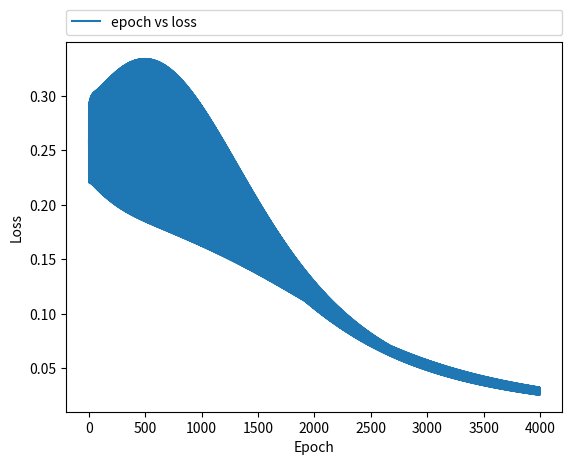

This chart was generated by the following Python code:
import numpy as np
import matplotlib.pyplot as plt


def sigmoid(x):
    return 1/(1+np.exp(-x))


def back_prop_w(g, y, x1):
    return (-2)*(g-y)*y*(1-y)*x1


def back_prop_theta(g, y):
    return 2*(g-y)*y*(1-y)


def feedforward(x1, x2, w1, w2, theta):
    return sigmoid(x1*w1 + x2*w2 - theta)


w1_1_1 = 0.5
w1_1_2 = 0.5
w1_2_1 = 0.5
w1_2_2 = 0.5
w2_1 = 0.5
w2_2 = 0.5

theta1 = 0.5
theta2 = 0.5
theta = 0.5

lr = 0.1
epoch = 4000
wb1_1_1 = list()
wb1_1_2 = list()
wb1_2_1 = list()
wb1_2_2 = list()
wb2_1 = list()
wb2_2 = list()

thetab1 = list()
thetab2 = list()
thetab3 = list()

loss1 = []
loss2 = []
loss3 = []
# And
# Or
# And
for i in range(epoch):
    if i % 4 == 0:
        x1 = 0
        x2 = 0
        g1 = 0
        g2 = 0
        g = 0
    elif i % 4 == 1:
        x1 = 1
        x2 = 0
        g1 = 0
        g2 = 1
        g = 1
    elif i % 4 == 2:
        x1 = 0
        x2 = 1
        g1 = 0
        g2 = 1
        g = 1
    elif i % 4 == 3:
        x1 = 1
        x2 = 1
        g1 = 1
        g2 = 1
        g = 0

    y1 = feedforward(x1, x2, w1_1_1, w1_1_2, theta1)
    y2 = feedforward(x1, x2, w1_2_1, w1_2_2, theta2)
    y = feedforward(y1, y2, w2_1, w2_2, theta)
    w1_1_1 = w1_1_1 - lr*back_prop_w(g1, y1, x1)
    w1_1_2 = w1_1_2 - lr*back_prop_w(g1, y1, x2)
    w1_2_1 = w1_2_1 - lr*back_prop_w(g2, y2, x1)
    w1_2_2 = w1_2_2 - lr*back_prop_w(g2, y2, x2)
    w2_1 = w2_1 - lr*back_prop_w(g, y, y1)
    w2_2 = w2_2 - lr*back_prop_w(g, y, y2)

    theta1 = theta1 - lr*back_prop_theta(g1, y1)
    theta2 = theta2 - lr*back_prop_theta(g2, y2)
    theta = theta - lr*back_prop_theta(g, y)

    # print("y1\t:", y1, "g1\t:", g1, "g1-y1\t:",
    #       g1-y1, "x1\t:", x1, "x2\t:", x2)
    # print("w1_1_1\t:", w1_1_1, "w1_1_2\t:", w1_1_2, "theta1\t:", theta1)
    # print("y2\t:", y2, "g2\t:", g2, "g2-y2\t:",
    #       g2-y2, "x1\t:", x1, "x2\t:", x2)
    # print("w1_2_1\t:", w1_2_1, "w1_2_2\t:", w1_2_2, "theta2\t:", theta2)
    # print("y\t:", y, "g\t:", g, "g-y\t:",
    #       g-y, "x1\t:", x1, "x2\t:", x2)
    # print("w2_1\t:", w2_1, "w2_2\t:", w2_2, "theta\t:", theta)

    # print("-------------------------------------------------")

    wb1_1_1.append(w1_1_1)
    wb1_1_2.append(w1_1_2)
    wb1_2_1.append(w1_2_1)
    wb1_2_2.append(w1_2_2)
    wb2_1.append(w2_1)
    wb2_2.append(w2_2)

    thetab1.append(theta1)
    thetab2.append(theta2)
    thetab3.append(theta)

    loss1.append((y1-g1)**2)
    loss2.append((y2-g2)**2)
    loss3.append((y-g)**2)

x = np.arange(1, epoch, 1)
# print(x)

# plt.figure(1)
# plt.plot(x, wb1_1_1[1:epoch], 'k',label="epoch vs w11")
# plt.figure(2)
# plt.plot(x, wb1_1_2[1:epoch], 'k',label="epoch vs w12")
# plt.figure(3)
# plt.plot(x, wb1_2_1[1:epoch], 'k',label="epoch vs w21")
# plt.figure(4)
# plt.plot(x, wb1_2_2[1:epoch], 'k',label="epoch vs w22")
# plt.figure(5)
# plt.plot(x, wb2_1[1:epoch], 'k',label="epoch vs w1")
# plt.figure(6)
# plt.plot(x, wb2_2[1:epoch], 'k',label="epoch vs w2")
# plt.plot(x,thetab3[1:epoch],'k',label="epoch vs theta")

# plt.ylabel('theta')
# plt.xlabel('Epoch')


# plt.show()

# plt.figure(1)
# plt.plot(x,loss1[1:epoch],'-',label ="epoch vs loss1")

# plt.figure(2)
# plt.plot(x,loss2[1:epoch],'-',label ="epoch vs loss2")

plt.figure(3)
plt.plot(x,loss3[1:epoch],'-',label ="epoch vs loss")

plt.ylabel('Loss')
plt.xlabel('Epoch')


plt.legend(bbox_to_anchor=(0., 1.02, 1., .102), loc='lower left',
           ncol=2, mode="expand", borderaxespad=0.)

plt.show()